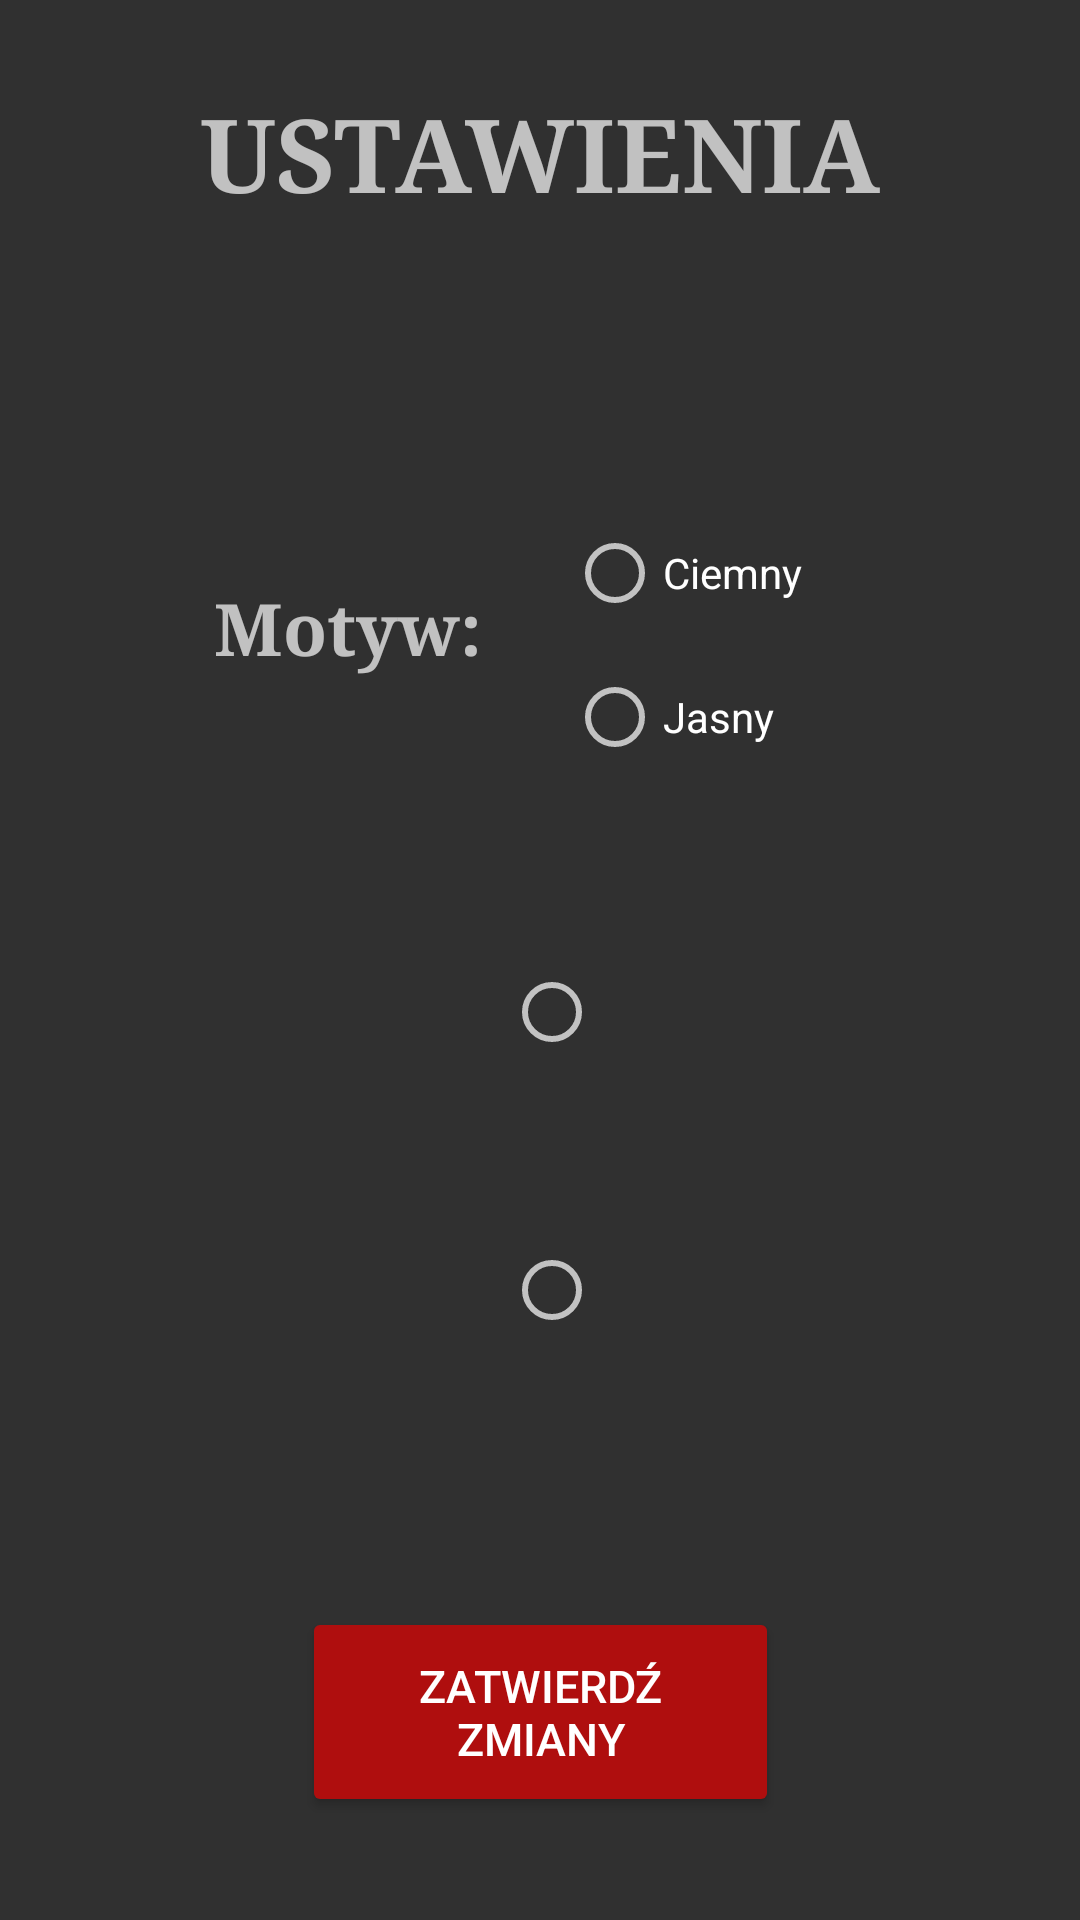

The Android layout XML behind this screen, and the referenced resources:
<!-- AndroidManifest.xml: application theme AppTheme -->
<!-- res/layout/activity_options.xml -->
<?xml version="1.0" encoding="utf-8"?>
<androidx.constraintlayout.widget.ConstraintLayout xmlns:android="http://schemas.android.com/apk/res/android"
    xmlns:app="http://schemas.android.com/apk/res-auto"
    xmlns:tools="http://schemas.android.com/tools"
    android:layout_width="match_parent"
    android:layout_height="match_parent"
    tools:context=".Activities.OptionsActivity">

    <RadioGroup
        android:id="@+id/radioGroup"
        android:layout_width="76dp"
        android:layout_height="138dp"
        android:orientation="vertical"
        app:layout_constraintBottom_toBottomOf="parent"
        app:layout_constraintEnd_toEndOf="parent"
        app:layout_constraintHorizontal_bias="0.591"
        app:layout_constraintStart_toStartOf="parent"
        app:layout_constraintTop_toTopOf="parent"
        app:layout_constraintVertical_bias="0.625">

        <RadioButton
            android:id="@+id/radio_english"
            android:layout_width="match_parent"
            android:layout_height="0dp"
            android:layout_weight="2" />

        <Space
            android:layout_width="match_parent"
            android:layout_height="0dp"
            android:layout_weight="2" />

        <RadioButton
            android:id="@+id/radio_polish"
            android:layout_width="match_parent"
            android:layout_height="0dp"
            android:layout_weight="1.8" />

    </RadioGroup>

    <TextView
        android:id="@+id/textView3"
        style="@style/Widget.AppCompat.TextView"
        android:layout_width="184dp"
        android:layout_height="44dp"
        android:fontFamily="serif"
        android:text="@string/ThemeLabel"
        android:textAlignment="center"
        android:textSize="24sp"
        android:textStyle="bold"
        app:layout_constraintBottom_toBottomOf="parent"
        app:layout_constraintEnd_toEndOf="parent"
        app:layout_constraintHorizontal_bias="0.136"
        app:layout_constraintStart_toStartOf="parent"
        app:layout_constraintTop_toTopOf="parent"
        app:layout_constraintVertical_bias="0.324" />

    <TextView
        android:id="@+id/textView2"
        style="@style/Widget.AppCompat.TextView"
        android:layout_width="280dp"
        android:layout_height="55dp"
        android:fontFamily="serif"
        android:text="@string/SettingsLabel"
        android:textAlignment="center"
        android:textSize="34sp"
        android:textStyle="bold"
        app:layout_constraintBottom_toBottomOf="parent"
        app:layout_constraintEnd_toEndOf="parent"
        app:layout_constraintHorizontal_bias="0.496"
        app:layout_constraintStart_toStartOf="parent"
        app:layout_constraintTop_toTopOf="parent"
        app:layout_constraintVertical_bias="0.048" />

    <RadioGroup
        android:layout_width="145dp"
        android:layout_height="96dp"
        android:orientation="vertical"
        app:layout_constraintBottom_toBottomOf="parent"
        app:layout_constraintEnd_toEndOf="parent"
        app:layout_constraintHorizontal_bias="0.879"
        app:layout_constraintStart_toStartOf="parent"
        app:layout_constraintTop_toTopOf="parent"
        app:layout_constraintVertical_bias="0.307">

        <RadioButton
            android:id="@+id/radio_dark"
            android:layout_width="match_parent"
            android:layout_height="match_parent"
            android:layout_weight="1"
            android:text="@string/DarkRadio" />

        <RadioButton
            android:id="@+id/radio_white"
            android:layout_width="match_parent"
            android:layout_height="match_parent"
            android:layout_weight="1"
            android:text="@string/WhiteRadio" />
    </RadioGroup>


    <ImageView
        android:id="@+id/imageView2"
        android:layout_width="88dp"
        android:layout_height="63dp"
        app:layout_constraintBottom_toBottomOf="parent"
        app:layout_constraintEnd_toEndOf="parent"
        app:layout_constraintHorizontal_bias="0.222"
        app:layout_constraintStart_toStartOf="parent"
        app:layout_constraintTop_toTopOf="parent"
        app:layout_constraintVertical_bias="0.685"
        app:srcCompat="@drawable/pl" />

    <ImageView
        android:id="@+id/imageView3"
        android:layout_width="88dp"
        android:layout_height="63dp"
        app:layout_constraintBottom_toBottomOf="parent"
        app:layout_constraintEnd_toEndOf="parent"
        app:layout_constraintHorizontal_bias="0.223"
        app:layout_constraintStart_toStartOf="parent"
        app:layout_constraintTop_toTopOf="parent"
        app:layout_constraintVertical_bias="0.537"
        app:srcCompat="@drawable/en" />

    <Button
        android:id="@+id/applyChangesButton"
        android:layout_width="159dp"
        android:layout_height="70dp"
        android:backgroundTint="#FFAF0E0E"
        android:text="@string/ApplyChangesButton"
        android:textSize="15dp"
        app:layout_constraintBottom_toBottomOf="parent"
        app:layout_constraintEnd_toEndOf="parent"
        app:layout_constraintStart_toStartOf="parent"
        app:layout_constraintTop_toTopOf="parent"
        app:layout_constraintVertical_bias="0.94"
        android:onClick="onApplyChangesButtonClicked"/>

</androidx.constraintlayout.widget.ConstraintLayout>
<!-- resources referenced by this layout -->
<resources>
  <string name="ApplyChangesButton">ZATWIERDŹ ZMIANY</string>
  <string name="DarkRadio">Ciemny</string>
  <string name="SettingsLabel">USTAWIENIA</string>
  <string name="ThemeLabel">Motyw:</string>
  <string name="WhiteRadio">Jasny</string>
  <style name="AppTheme" parent="Theme.AppCompat.NoActionBar">
          
          <item name="android:navigationBarColor">@color/navigation_bar_color</item>
      </style>
  <color name="navigation_bar_color">#0C0C19</color>
</resources>
